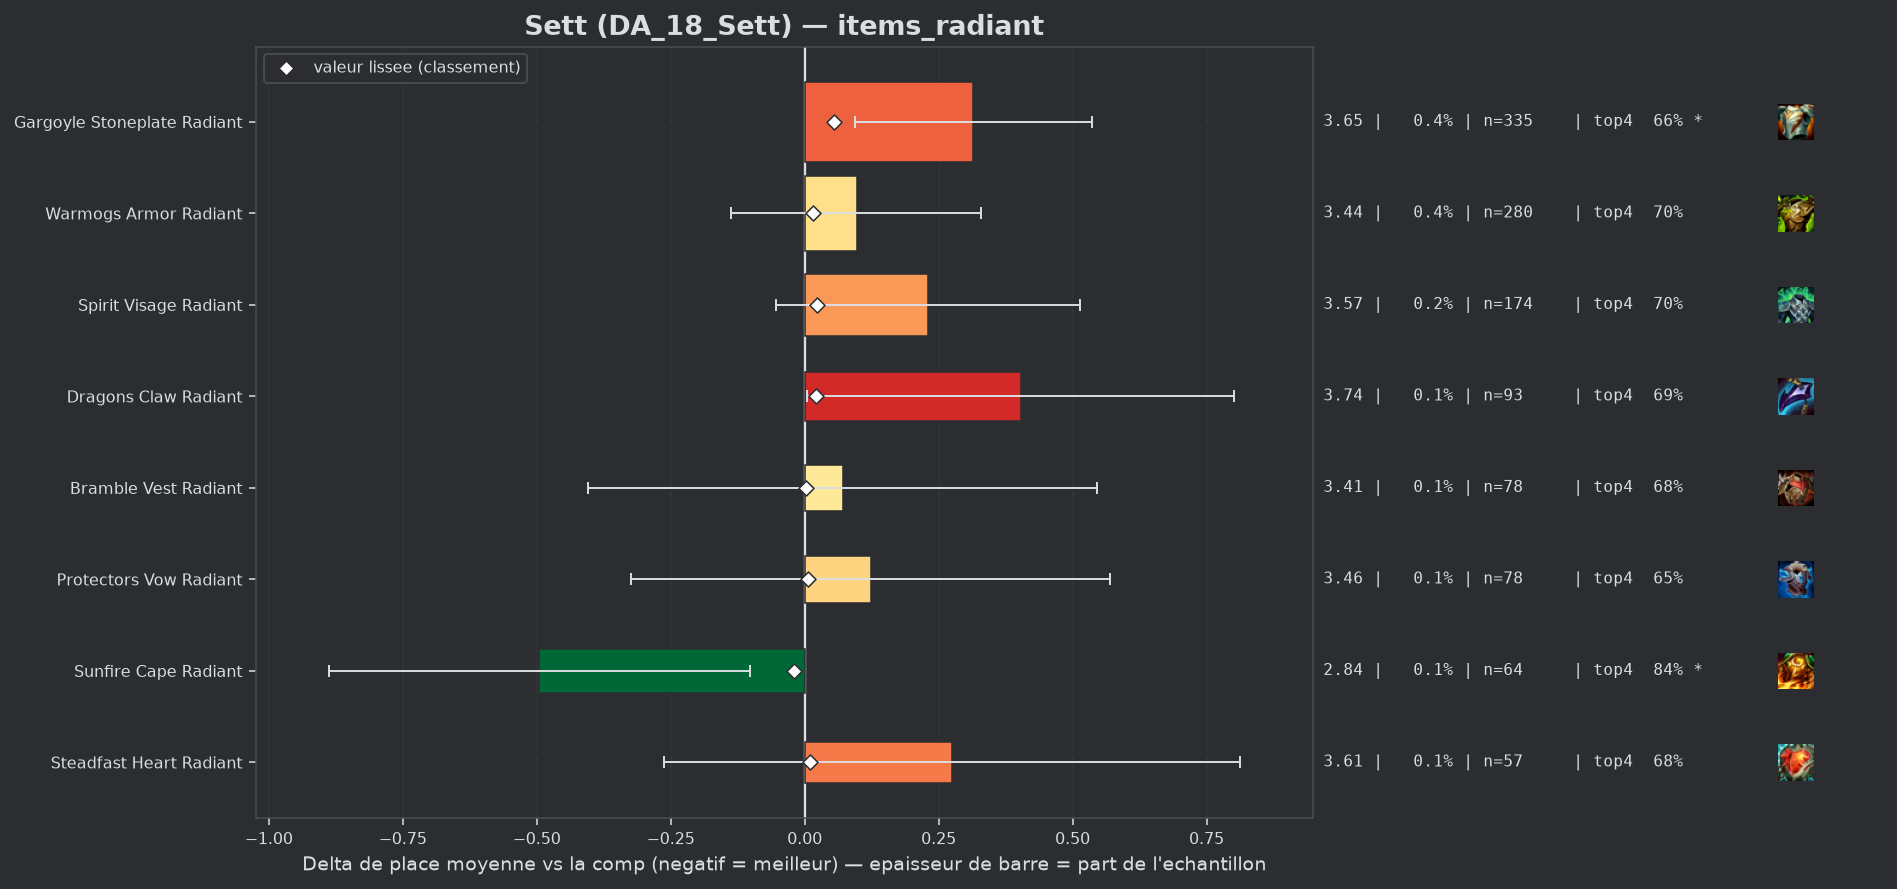

The file beside this chart, header and first rows:
group, label, n, share, avg_place, shrunk_avg, score, d_avg, d_avg_pess, impact, d_top4, win, top2, top4, sd, z, p, significant
populaire, Sunfire Cape Radiant, 64, 0.0008107, 2.844, 3.32, -0.019, -0.495, -0.102, 0.0, 0.1189, 0.2344, 0.4688, 0.8438, 1.603, -2.47, 0.01351, True
populaire, Bramble Vest Radiant, 78, 0.0009881, 3.41, 3.342, 0.003, 0.071, 0.0, -0.0, -0.0453, 0.2692, 0.3974, 0.6795, 2.139, 0.29, 0.7686, False
populaire, Protectors Vow Radiant, 78, 0.0009881, 3.462, 3.345, 0.006, 0.123, 0.0, -0.0, -0.071, 0.2564, 0.3718, 0.6538, 2.011, 0.54, 0.5905, False
populaire, Steadfast Heart Radiant, 57, 0.000722, 3.614, 3.349, 0.01, 0.275, 0.0, -0.0, -0.0406, 0.193, 0.3684, 0.6842, 2.067, 1.0, 0.3152, False
populaire, Warmogs Armor Radiant, 280, 0.003547, 3.436, 3.354, 0.015, 0.097, 0.0, -0.0001, -0.0248, 0.2071, 0.3929, 0.7, 1.992, 0.81, 0.4171, False
populaire, Dragons Claw Radiant, 93, 0.001178, 3.742, 3.361, 0.022, 0.403, 0.004, -0.0, -0.0366, 0.1613, 0.3011, 0.6882, 1.961, 1.98, 0.0477, False
populaire, Spirit Visage Radiant, 174, 0.002204, 3.569, 3.362, 0.023, 0.23, 0.0, -0.0001, -0.0237, 0.1897, 0.3046, 0.7011, 1.904, 1.59, 0.1114, False
populaire, Gargoyle Stoneplate Radiant, 335, 0.004244, 3.654, 3.394, 0.055, 0.315, 0.094, -0.0002, -0.0681, 0.203, 0.3493, 0.6567, 2.059, 2.79, 0.00522, True
